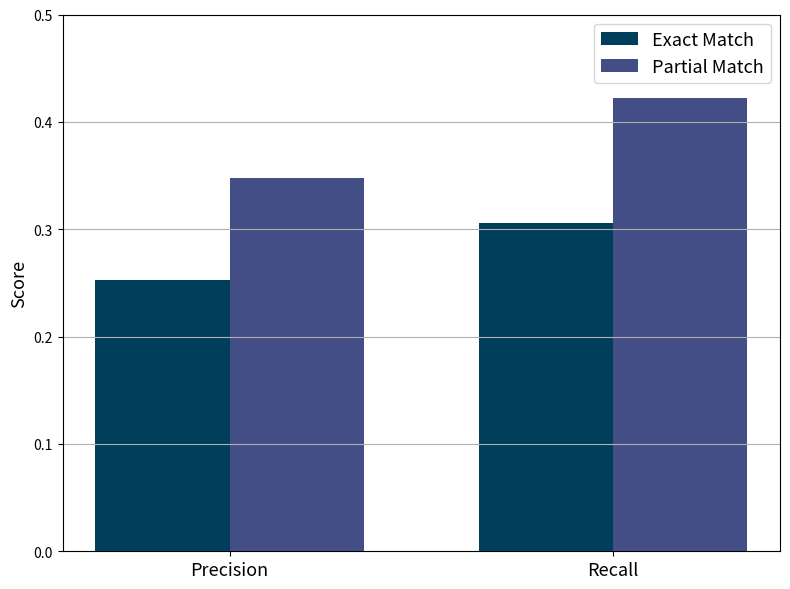

This figure's Python source:
import matplotlib.pyplot as plt

# Font sizes
font_title = 15
font_label = 13
font_legend = 13

# Prepare data
metrics = ["Precision", "Recall"]
exact_scores = [0.253, 0.306]
partial_scores = [0.348, 0.422]

x = range(len(metrics))
width = 0.35

# Plotting
fig, ax = plt.subplots(figsize=(8, 6))
ax.bar([p - width/2 for p in x], exact_scores, width, label="Exact Match", color="#003f5c")
ax.bar([p + width/2 for p in x], partial_scores, width, label="Partial Match", color="#444e86")

# Labels and styling
ax.set_ylabel("Score", fontsize=font_label)
# ax.set_title("Comparison of Exact vs Partial Matching (Amazon)", fontsize=font_title)
ax.set_xticks(x)
ax.set_xticklabels(metrics, fontsize=font_label)
ax.set_ylim(0, 0.5)
ax.legend(fontsize=font_legend)
ax.grid(axis='y')

plt.tight_layout()
plt.savefig("amazon_oa_match_comparison.png", dpi=300)
plt.show()